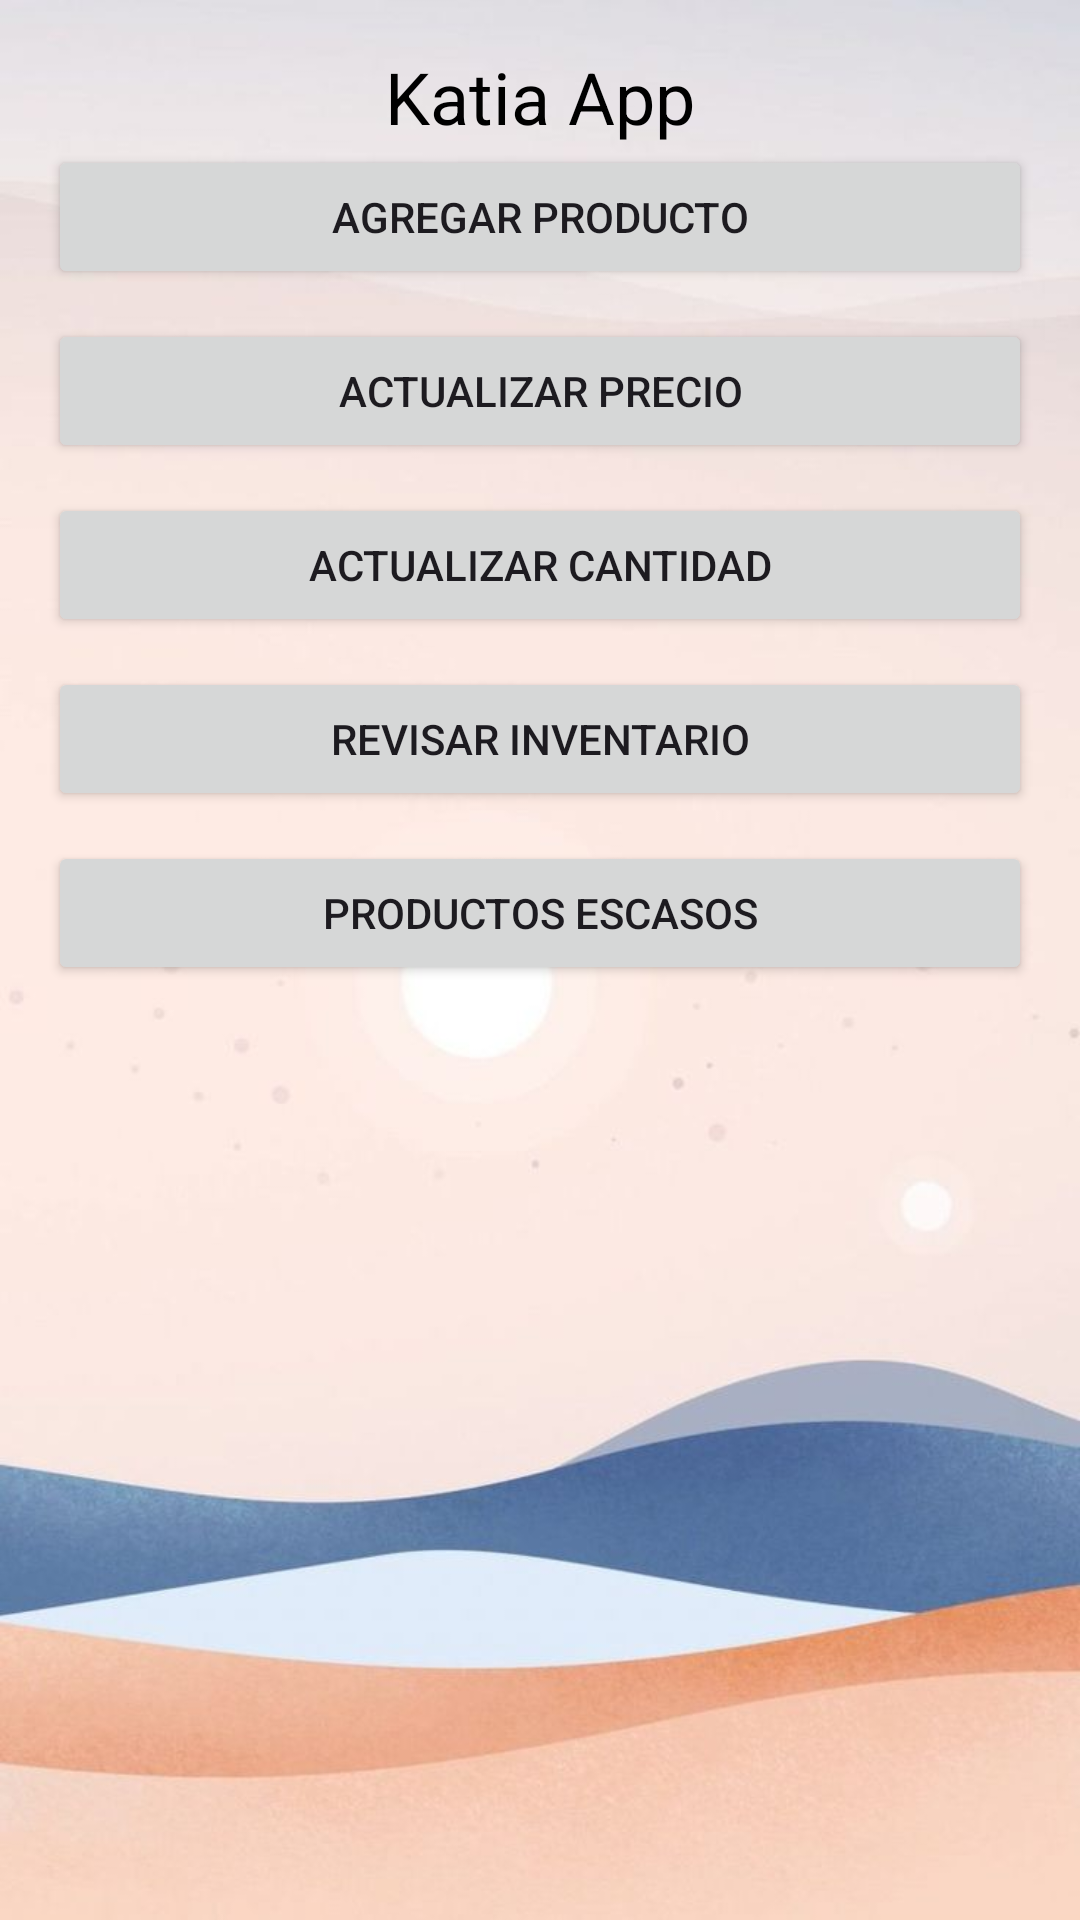

Android layout source for this screen:
<!-- AndroidManifest.xml: application theme Theme.ProyectoIS -->
<!-- res/layout/activity_main.xml -->
<?xml version="1.0" encoding="utf-8"?>
<LinearLayout xmlns:android="http://schemas.android.com/apk/res/android"
    android:layout_width="match_parent"
    android:layout_height="match_parent"
    android:orientation="vertical"
    android:padding="16dp"
    android:background="@drawable/fondoapp2">

    <TextView
        android:layout_width="wrap_content"
        android:layout_height="wrap_content"
        android:text="Katia App"
        android:textSize="24sp"
        android:textColor="@color/black"
        android:layout_gravity="center_horizontal"
        />

    <Button
        android:id="@+id/btnAgregarProducto"
        android:layout_width="match_parent"
        android:layout_height="wrap_content"
        android:text="Agregar Producto" />

    <Button
        android:id="@+id/btnActualizarPrecio"
        android:layout_width="match_parent"
        android:layout_height="wrap_content"
        android:text="Actualizar Precio"
        android:layout_marginTop="10dp" />

    <Button
        android:id="@+id/btnActualizarCantidad"
        android:layout_width="match_parent"
        android:layout_height="wrap_content"
        android:text="Actualizar Cantidad"
        android:layout_marginTop="10dp" />

    <Button
        android:id="@+id/btnRevisarInventario"
        android:layout_width="match_parent"
        android:layout_height="wrap_content"
        android:text="Revisar Inventario"
        android:layout_marginTop="10dp" />

    <Button
        android:id="@+id/btnProductosEscasos"
        android:layout_width="match_parent"
        android:layout_height="wrap_content"
        android:text="Productos Escasos"
        android:layout_marginTop="10dp" />
</LinearLayout>
<!-- resources referenced by this layout -->
<resources>
  <!-- drawable fondoapp2: jpg bitmap (drawable, 29518 bytes) -->
  <style name="Theme.ProyectoIS" parent="Base.Theme.ProyectoIS" />
  <style name="Base.Theme.ProyectoIS" parent="Theme.Material3.DayNight.NoActionBar">
          
          
      </style>
  <!-- not gathered from this repository: default colours our renderer supplied (Android Studio template values) -->
  <color name="black">#FF000000</color>
</resources>
